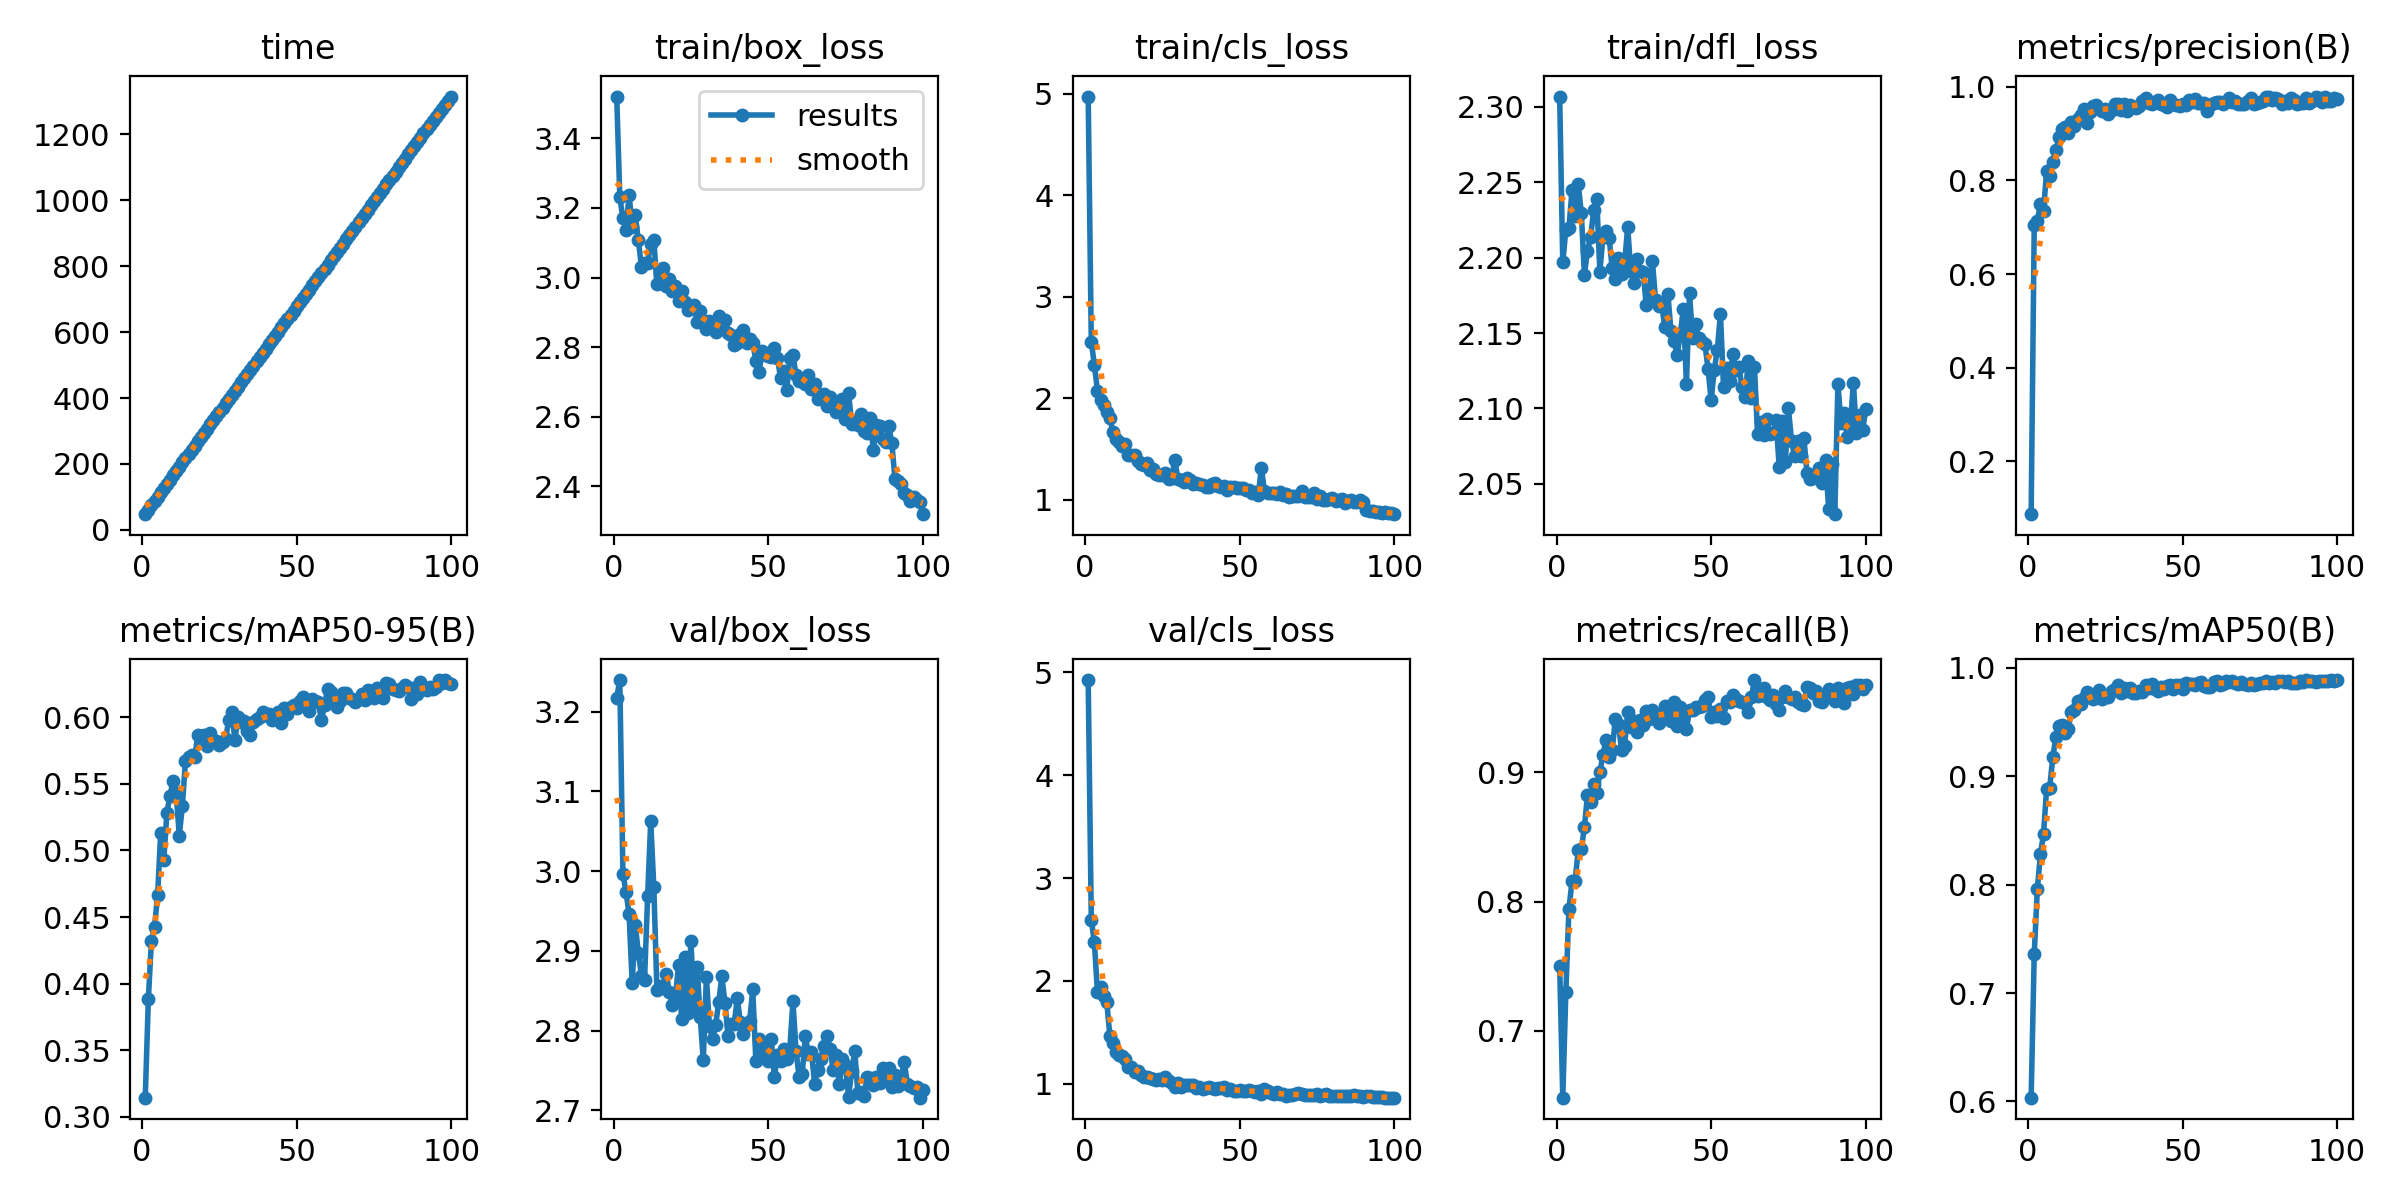

The file beside this chart, header and first rows:
epoch, time, train/box_loss, train/cls_loss, train/dfl_loss, metrics/precision(B), metrics/recall(B), metrics/mAP50(B), metrics/mAP50-95(B), val/box_loss, val/cls_loss, val/dfl_loss, lr/pg0, lr/pg1, lr/pg2
1, 47.76, 3.52, 4.971, 2.307, 0.08678, 0.7502, 0.6034, 0.3144, 3.217, 4.924, 2.099, 0.0006561, 0.0006561, 0.0006561
2, 61.33, 3.23, 2.558, 2.197, 0.7046, 0.6484, 0.7361, 0.3881, 3.24, 2.596, 2.267, 0.00131, 0.00131, 0.00131
3, 74.35, 3.171, 2.33, 2.219, 0.7137, 0.7301, 0.7957, 0.4323, 2.997, 2.374, 2.277, 0.00195, 0.00195, 0.00195
4, 87.66, 3.136, 2.076, 2.219, 0.7488, 0.7944, 0.8281, 0.4425, 2.974, 1.89, 2.302, 0.001941, 0.001941, 0.001941
5, 100.6, 3.237, 1.98, 2.245, 0.7345, 0.8158, 0.8467, 0.4666, 2.946, 1.941, 2.274, 0.001921, 0.001921, 0.001921
6, 113.9, 3.146, 1.938, 2.228, 0.8204, 0.8163, 0.8886, 0.5133, 2.86, 1.855, 2.251, 0.001901, 0.001901, 0.001901
7, 126.8, 3.178, 1.867, 2.249, 0.8105, 0.8396, 0.8896, 0.4928, 2.933, 1.796, 2.277, 0.001881, 0.001881, 0.001881
8, 139.9, 3.108, 1.803, 2.23, 0.8397, 0.8402, 0.9174, 0.5284, 2.898, 1.47, 2.272, 0.001861, 0.001861, 0.001861
9, 152.7, 3.03, 1.672, 2.189, 0.8653, 0.8575, 0.9359, 0.5411, 2.869, 1.397, 2.273, 0.001842, 0.001842, 0.001842
10, 165.7, 3.041, 1.596, 2.205, 0.8922, 0.8827, 0.946, 0.5525, 2.864, 1.306, 2.28, 0.001822, 0.001822, 0.001822
11, 178.8, 3.043, 1.574, 2.213, 0.9102, 0.8767, 0.9474, 0.5434, 2.968, 1.284, 2.321, 0.001802, 0.001802, 0.001802
12, 191.7, 3.096, 1.532, 2.231, 0.9143, 0.8912, 0.9401, 0.5111, 3.063, 1.274, 2.391, 0.001782, 0.001782, 0.001782
13, 204.5, 3.108, 1.549, 2.239, 0.9015, 0.8838, 0.944, 0.5332, 2.98, 1.245, 2.301, 0.001762, 0.001762, 0.001762
14, 217.2, 2.98, 1.445, 2.191, 0.925, 0.8999, 0.9592, 0.5674, 2.851, 1.165, 2.288, 0.001743, 0.001743, 0.001743
15, 230, 3.013, 1.439, 2.214, 0.916, 0.9135, 0.9615, 0.5703, 2.856, 1.164, 2.275, 0.001723, 0.001723, 0.001723
16, 243, 3.028, 1.441, 2.218, 0.9311, 0.9251, 0.969, 0.5716, 2.853, 1.118, 2.28, 0.001703, 0.001703, 0.001703
17, 255.8, 2.977, 1.387, 2.213, 0.9396, 0.912, 0.9665, 0.5702, 2.871, 1.125, 2.304, 0.001683, 0.001683, 0.001683
18, 268.9, 2.996, 1.357, 2.193, 0.9531, 0.9169, 0.9726, 0.5865, 2.849, 1.087, 2.284, 0.001663, 0.001663, 0.001663
19, 281.8, 2.96, 1.345, 2.186, 0.9236, 0.941, 0.9776, 0.5843, 2.832, 1.071, 2.275, 0.001644, 0.001644, 0.001644
20, 294.7, 2.975, 1.362, 2.2, 0.9462, 0.9376, 0.9758, 0.587, 2.843, 1.067, 2.281, 0.001624, 0.001624, 0.001624
21, 307.4, 2.931, 1.298, 2.189, 0.9586, 0.9174, 0.9714, 0.5788, 2.882, 1.055, 2.297, 0.001604, 0.001604, 0.001604
22, 320.1, 2.96, 1.3, 2.196, 0.9609, 0.9205, 0.9755, 0.5881, 2.815, 1.045, 2.274, 0.001584, 0.001584, 0.001584
23, 332.7, 2.931, 1.255, 2.22, 0.9517, 0.9465, 0.9794, 0.5828, 2.892, 1.042, 2.303, 0.001564, 0.001564, 0.001564
24, 345.4, 2.906, 1.242, 2.191, 0.9493, 0.9351, 0.9717, 0.582, 2.823, 1.052, 2.28, 0.001545, 0.001545, 0.001545
25, 358.2, 2.917, 1.245, 2.183, 0.9532, 0.9396, 0.974, 0.5793, 2.913, 1.039, 2.295, 0.001525, 0.001525, 0.001525
26, 371.3, 2.921, 1.265, 2.199, 0.9426, 0.9308, 0.9728, 0.5816, 2.831, 1.071, 2.281, 0.001505, 0.001505, 0.001505
27, 383.9, 2.873, 1.204, 2.191, 0.9497, 0.9404, 0.9785, 0.5838, 2.88, 1.028, 2.306, 0.001485, 0.001485, 0.001485
28, 396.7, 2.903, 1.216, 2.191, 0.9634, 0.9366, 0.9801, 0.5981, 2.817, 1.011, 2.262, 0.001465, 0.001465, 0.001465
29, 409.4, 2.875, 1.397, 2.169, 0.9634, 0.9472, 0.9844, 0.6037, 2.763, 0.9721, 2.243, 0.001446, 0.001446, 0.001446
30, 421.9, 2.852, 1.205, 2.179, 0.9514, 0.9409, 0.9764, 0.5831, 2.867, 1.007, 2.294, 0.001426, 0.001426, 0.001426
31, 434.5, 2.875, 1.196, 2.198, 0.9639, 0.948, 0.981, 0.6002, 2.806, 0.971, 2.256, 0.001406, 0.001406, 0.001406
32, 447.4, 2.869, 1.173, 2.172, 0.9488, 0.9431, 0.9783, 0.5963, 2.789, 0.9901, 2.263, 0.001386, 0.001386, 0.001386
33, 460.2, 2.844, 1.214, 2.168, 0.9607, 0.9382, 0.9813, 0.597, 2.807, 0.9864, 2.266, 0.001366, 0.001366, 0.001366
34, 473, 2.888, 1.2, 2.169, 0.9572, 0.9459, 0.9768, 0.5895, 2.836, 0.9876, 2.278, 0.001347, 0.001347, 0.001347
35, 485.5, 2.859, 1.153, 2.154, 0.9547, 0.9511, 0.9767, 0.587, 2.868, 0.9885, 2.292, 0.001327, 0.001327, 0.001327
36, 498.3, 2.879, 1.17, 2.176, 0.9599, 0.9452, 0.979, 0.5964, 2.835, 0.9558, 2.269, 0.001307, 0.001307, 0.001307
37, 511.3, 2.841, 1.153, 2.151, 0.97, 0.9395, 0.9778, 0.5991, 2.793, 0.9744, 2.262, 0.001287, 0.001287, 0.001287
38, 524.3, 2.834, 1.151, 2.145, 0.9762, 0.9539, 0.9845, 0.6004, 2.809, 0.9484, 2.265, 0.001267, 0.001267, 0.001267
39, 537.1, 2.805, 1.123, 2.135, 0.9653, 0.936, 0.9817, 0.6038, 2.808, 0.9563, 2.263, 0.001248, 0.001248, 0.001248
40, 549.9, 2.81, 1.129, 2.149, 0.9639, 0.95, 0.9855, 0.602, 2.841, 0.9707, 2.28, 0.001228, 0.001228, 0.001228
41, 562.9, 2.839, 1.154, 2.166, 0.9676, 0.9443, 0.9809, 0.6024, 2.81, 0.9605, 2.261, 0.001208, 0.001208, 0.001208
42, 575.9, 2.849, 1.165, 2.116, 0.9729, 0.9331, 0.9787, 0.5979, 2.796, 0.9545, 2.266, 0.001188, 0.001188, 0.001188
43, 588.8, 2.812, 1.14, 2.176, 0.9638, 0.9481, 0.9819, 0.6014, 2.807, 0.9634, 2.268, 0.001168, 0.001168, 0.001168
44, 601.6, 2.822, 1.129, 2.147, 0.9612, 0.9481, 0.9806, 0.604, 2.812, 0.9632, 2.269, 0.001149, 0.001149, 0.001149
45, 614.6, 2.813, 1.137, 2.156, 0.9574, 0.95, 0.983, 0.5956, 2.852, 0.9677, 2.284, 0.001129, 0.001129, 0.001129
46, 627.5, 2.761, 1.096, 2.147, 0.9729, 0.95, 0.9841, 0.6073, 2.762, 0.9363, 2.244, 0.001109, 0.001109, 0.001109
47, 640, 2.727, 1.128, 2.144, 0.9633, 0.951, 0.9802, 0.6023, 2.789, 0.9484, 2.261, 0.001089, 0.001089, 0.001089
48, 652.7, 2.787, 1.124, 2.143, 0.9621, 0.9558, 0.9841, 0.608, 2.773, 0.9319, 2.262, 0.001069, 0.001069, 0.001069
49, 665.4, 2.783, 1.116, 2.126, 0.96, 0.9577, 0.9845, 0.6091, 2.782, 0.9352, 2.26, 0.00105, 0.00105, 0.00105
50, 678.4, 2.775, 1.117, 2.105, 0.9637, 0.9423, 0.9805, 0.6068, 2.761, 0.9416, 2.254, 0.00103, 0.00103, 0.00103
51, 691.2, 2.77, 1.117, 2.125, 0.9616, 0.9462, 0.9859, 0.6121, 2.789, 0.9328, 2.254, 0.00101, 0.00101, 0.00101
52, 703.9, 2.797, 1.102, 2.139, 0.9726, 0.9433, 0.9849, 0.615, 2.741, 0.9269, 2.242, 0.0009902, 0.0009902, 0.0009902
53, 716.7, 2.769, 1.096, 2.163, 0.9678, 0.9491, 0.9853, 0.6119, 2.77, 0.9358, 2.257, 0.0009704, 0.0009704, 0.0009704
54, 729.2, 2.711, 1.073, 2.114, 0.9742, 0.9418, 0.9845, 0.6048, 2.762, 0.9299, 2.248, 0.0009506, 0.0009506, 0.0009506
55, 741.9, 2.733, 1.078, 2.127, 0.9646, 0.9548, 0.9861, 0.6138, 2.777, 0.9228, 2.266, 0.0009308, 0.0009308, 0.0009308
56, 754.3, 2.677, 1.045, 2.118, 0.9657, 0.9539, 0.9867, 0.6126, 2.765, 0.9269, 2.254, 0.000911, 0.000911, 0.000911
57, 766.9, 2.769, 1.314, 2.136, 0.9647, 0.9597, 0.9836, 0.6112, 2.777, 0.9063, 2.248, 0.0008912, 0.0008912, 0.0008912
58, 779.7, 2.778, 1.091, 2.126, 0.9476, 0.9563, 0.9824, 0.5978, 2.837, 0.9544, 2.289, 0.0008714, 0.0008714, 0.0008714
59, 792.2, 2.72, 1.07, 2.127, 0.9603, 0.9548, 0.9821, 0.6092, 2.775, 0.9268, 2.261, 0.0008516, 0.0008516, 0.0008516
60, 805, 2.704, 1.065, 2.114, 0.9645, 0.9539, 0.9867, 0.6216, 2.742, 0.9162, 2.237, 0.0008318, 0.0008318, 0.0008318
... 40 more rows
